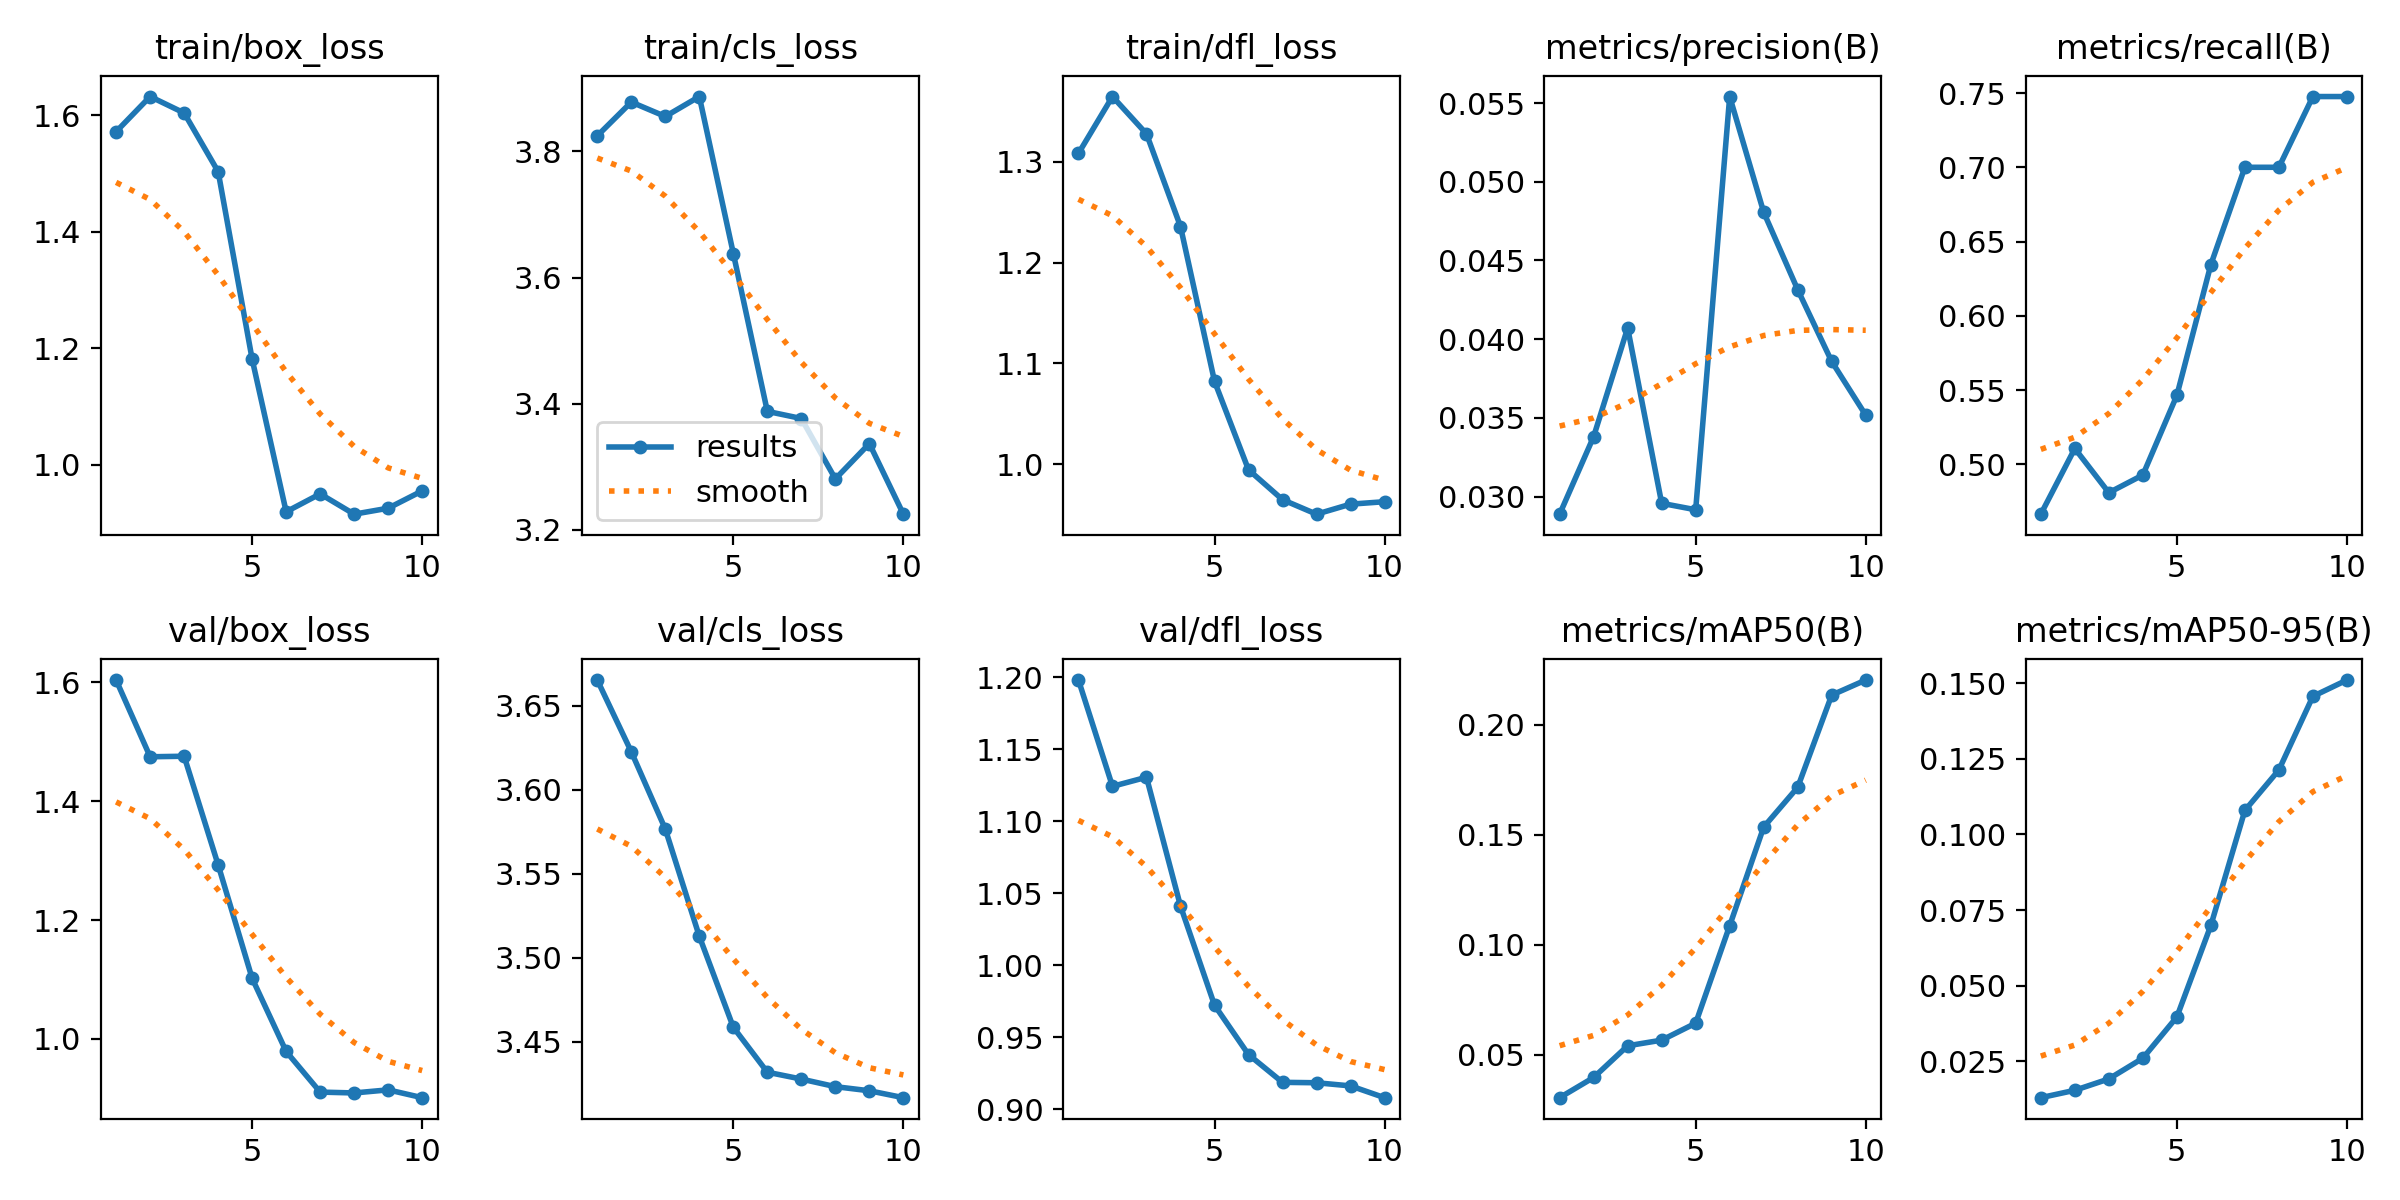

Source data for this figure (header and first rows):
epoch, time, train/box_loss, train/cls_loss, train/dfl_loss, metrics/precision(B), metrics/recall(B), metrics/mAP50(B), metrics/mAP50-95(B), val/box_loss, val/cls_loss, val/dfl_loss, lr/pg0, lr/pg1, lr/pg2
1, 2.225, 1.571, 3.825, 1.308, 0.02888, 0.4665, 0.03054, 0.01303, 1.604, 3.665, 1.198, 1.818e-05, 1.818e-05, 1.818e-05
2, 2.612, 1.632, 3.878, 1.365, 0.03381, 0.5107, 0.03972, 0.01547, 1.475, 3.623, 1.124, 4.09505e-05, 4.09505e-05, 4.09505e-05
3, 3.058, 1.604, 3.856, 1.328, 0.04071, 0.4809, 0.05413, 0.01923, 1.476, 3.577, 1.131, 5.83214e-05, 5.83214e-05, 5.83214e-05
4, 3.53, 1.503, 3.887, 1.236, 0.02957, 0.4929, 0.05669, 0.02607, 1.293, 3.513, 1.041, 7.0293e-05, 7.0293e-05, 7.0293e-05
5, 4, 1.181, 3.638, 1.082, 0.02916, 0.5464, 0.0644, 0.03968, 1.102, 3.459, 0.9723, 7.6865e-05, 7.6865e-05, 7.6865e-05
6, 4.457, 0.919, 3.388, 0.9946, 0.05541, 0.6345, 0.1087, 0.06994, 0.9786, 3.432, 0.938, 7.80377e-05, 7.80377e-05, 7.80377e-05
7, 4.907, 0.9497, 3.376, 0.965, 0.04806, 0.7, 0.1536, 0.1079, 0.9102, 3.428, 0.9187, 7.38108e-05, 7.38108e-05, 7.38108e-05
8, 5.342, 0.9149, 3.28, 0.9506, 0.04314, 0.7, 0.1716, 0.1213, 0.9087, 3.423, 0.9184, 6.41845e-05, 6.41845e-05, 6.41845e-05
9, 5.791, 0.9252, 3.337, 0.9605, 0.03858, 0.7476, 0.2136, 0.1456, 0.914, 3.421, 0.9163, 4.91587e-05, 4.91587e-05, 4.91587e-05
10, 6.22, 0.9549, 3.225, 0.9629, 0.03517, 0.7476, 0.2204, 0.151, 0.9008, 3.417, 0.9081, 2.87335e-05, 2.87335e-05, 2.87335e-05
